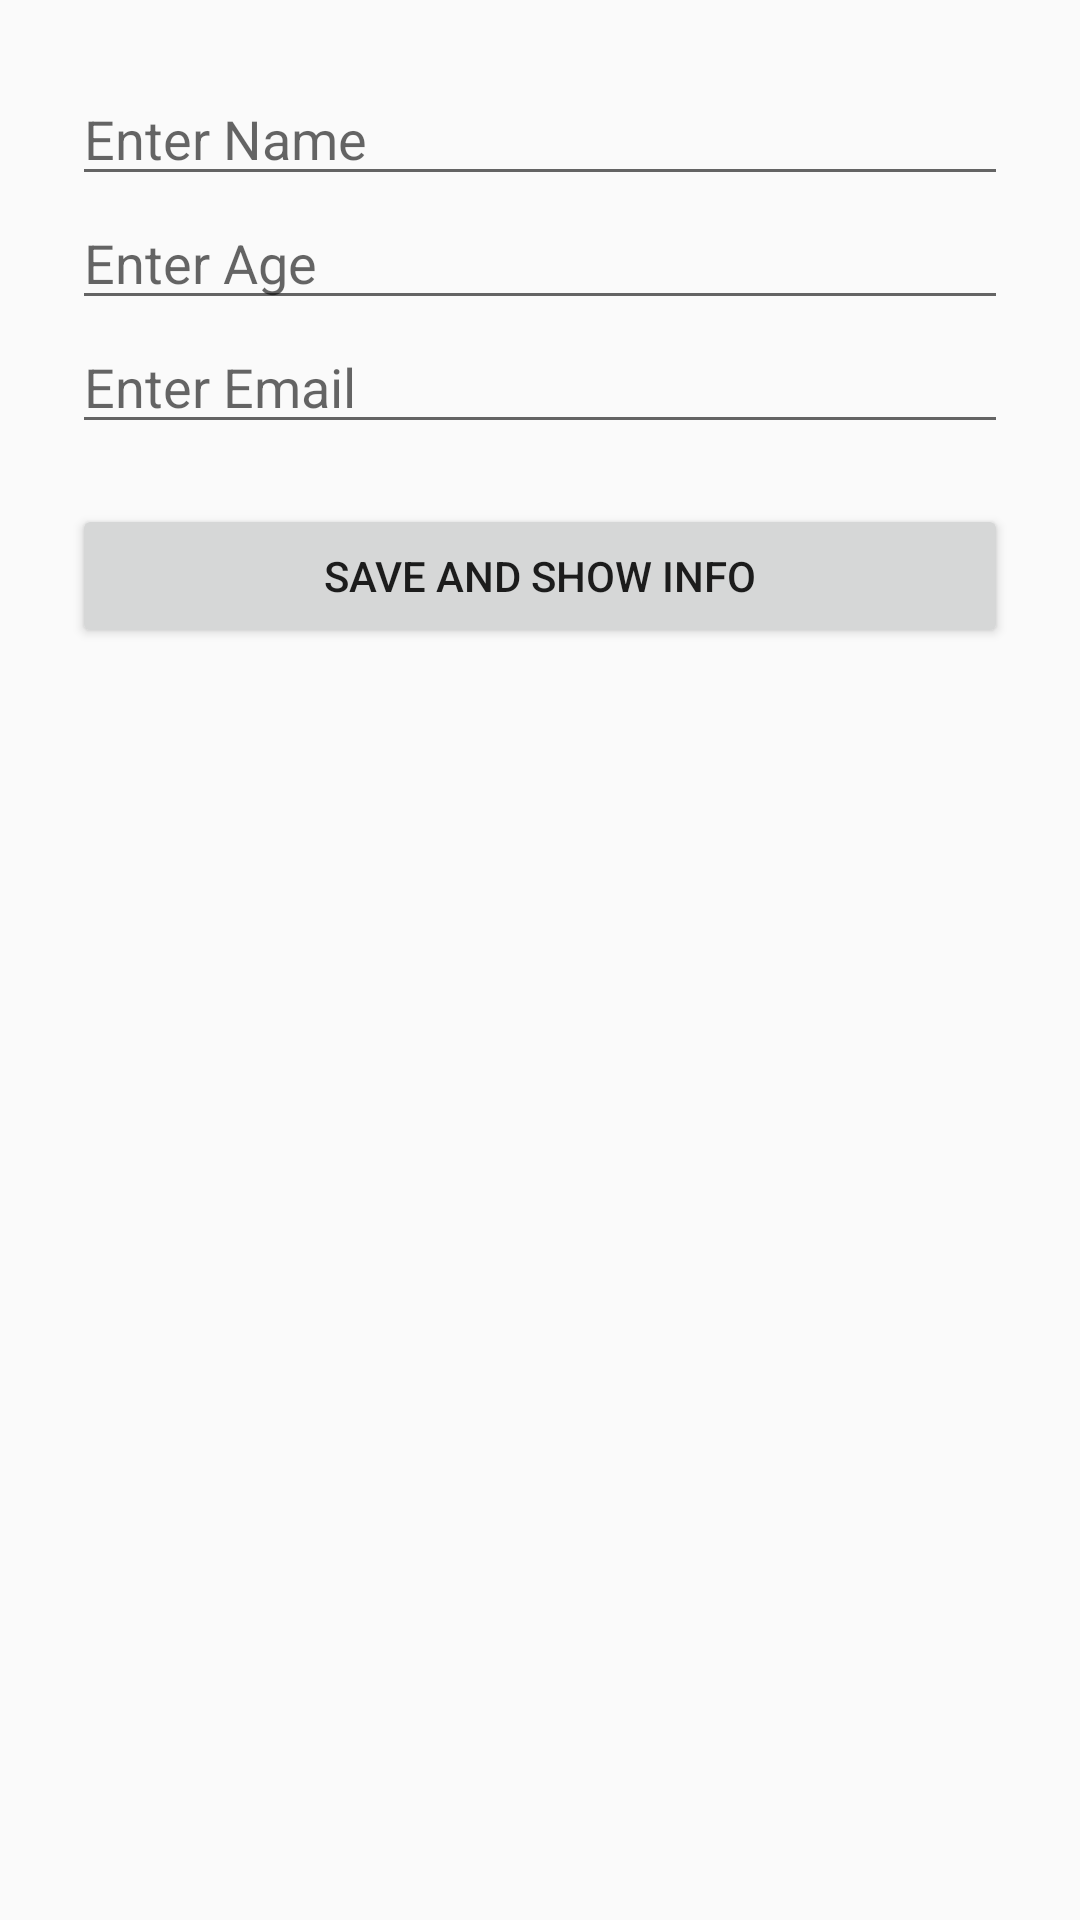

The Android layout XML behind this screen, and the referenced resources:
<!-- AndroidManifest.xml: application theme Theme.Project01 -->
<!-- res/layout/activity_main.xml -->
<?xml version="1.0" encoding="utf-8"?>
<LinearLayout xmlns:android="http://schemas.android.com/apk/res/android"
    xmlns:tools="http://schemas.android.com/tools"
    android:orientation="vertical"
    android:padding="24dp"
    android:layout_width="match_parent"
    android:layout_height="match_parent">

    <EditText
        android:id="@+id/gtName"
        android:layout_width="match_parent"
        android:layout_height="wrap_content"
        android:hint="Enter Name"
        tools:ignore="Autofill,HardcodedText,TextFields,TouchTargetSizeCheck,VisualLintTextFieldSize" />

    <EditText
        android:id="@+id/gtAge"
        android:layout_width="match_parent"
        android:layout_height="wrap_content"
        android:hint="Enter Age"
        android:inputType="number"
        tools:ignore="Autofill,HardcodedText,TouchTargetSizeCheck,VisualLintTextFieldSize" />

    <EditText
        android:id="@+id/gtEmail"
        android:layout_width="match_parent"
        android:layout_height="wrap_content"
        android:hint="Enter Email"
        android:inputType="textEmailAddress"
        tools:ignore="Autofill,HardcodedText,TouchTargetSizeCheck,VisualLintTextFieldSize" />

    <Button
        android:id="@+id/btnSave"
        android:layout_width="match_parent"
        android:layout_height="wrap_content"
        android:layout_marginTop="20dp"
        android:text="Save and Show Info"
        tools:ignore="HardcodedText,VisualLintButtonSize" />
</LinearLayout>
<!-- resources referenced by this layout -->
<resources>
  <style name="Theme.Project01" parent="android:Theme.Material.Light.NoActionBar" />
</resources>
